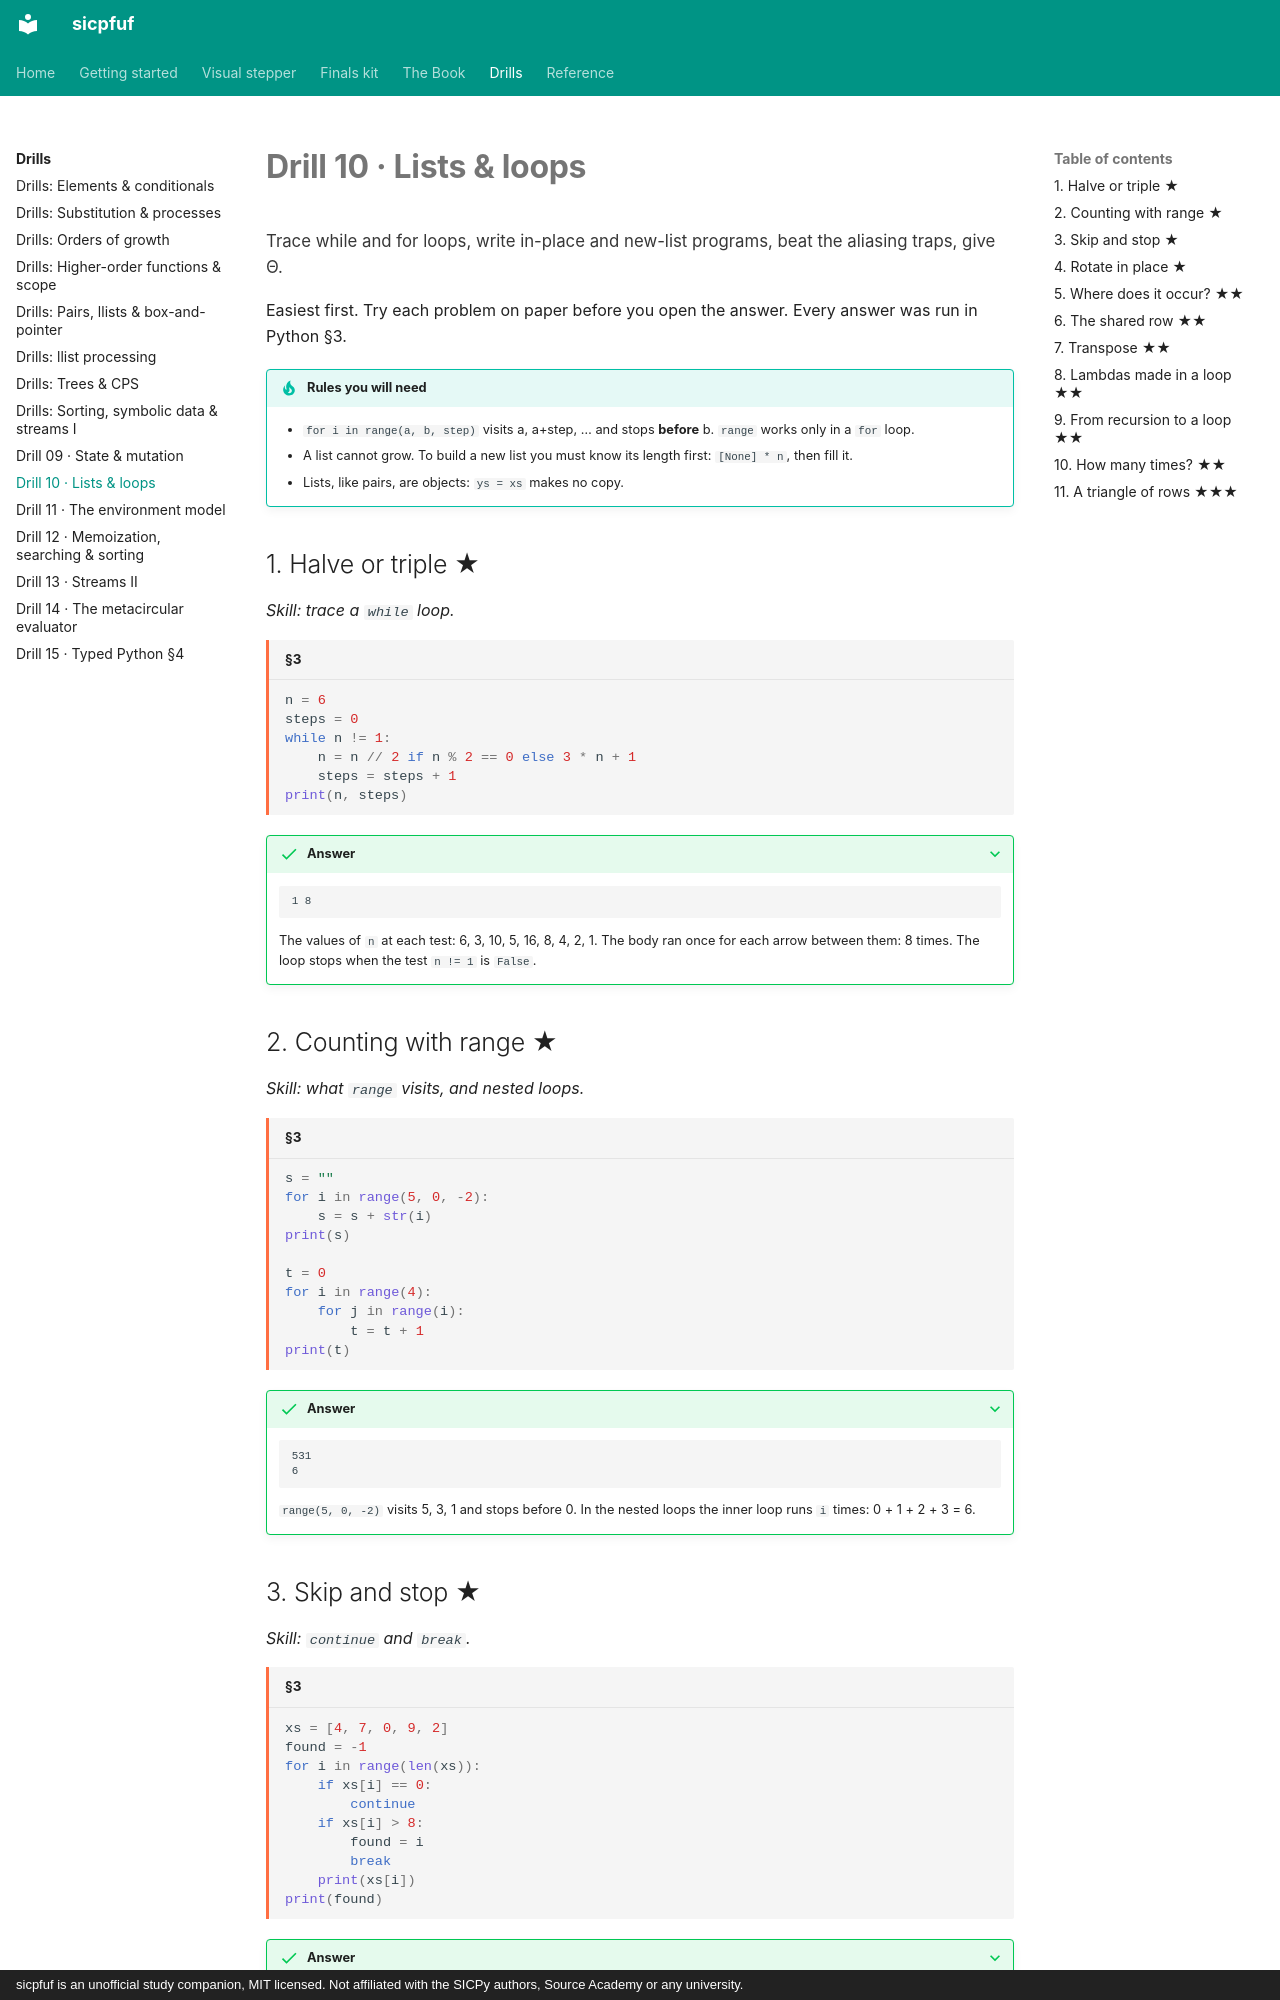

repository: Jay-Jay-Tee/sicpfuf · page: practice/10-lists-loops/index.html · generator: mkdocs · copyright: sicpfuf is an unofficial study companion, MIT licensed. Not affiliated with the SICPy authors, Source Academy or any university.

# Drill 10 · Lists & loops

<p class="chapter-goal">Trace while and for loops, write in-place and new-list programs, beat the aliasing traps, give Θ.</p>

Easiest first. Try each problem on paper before you open the answer. Every answer was run in Python §3.

!!! tip "Rules you will need"
    - `for i in range(a, b, step)` visits a, a+step, … and stops **before** b. `range` works only in a `for` loop.
    - A list cannot grow. To build a new list you must know its length first: `[None] * n`, then fill it.
    - Lists, like pairs, are objects: `ys = xs` makes no copy.

## 1. Halve or triple ★

*Skill: trace a `while` loop.*

```python title="§3"
n = 6
steps = 0
while n != 1:
    n = n // 2 if n % 2 == 0 else 3 * n + 1
    steps = steps + 1
print(n, steps)
```

??? success "Answer"
    ```text
    1 8
    ```
    The values of `n` at each test: 6, 3, 10, 5, 16, 8, 4, 2, 1. The body ran once for each arrow between them: 8 times. The loop stops when the test `n != 1` is `False`.

## 2. Counting with range ★

*Skill: what `range` visits, and nested loops.*

```python title="§3"
s = ""
for i in range(5, 0, -2):
    s = s + str(i)
print(s)

t = 0
for i in range(4):
    for j in range(i):
        t = t + 1
print(t)
```

??? success "Answer"
    ```text
    531
    6
    ```
    `range(5, 0, -2)` visits 5, 3, 1 and stops before 0. In the nested loops the inner loop runs `i` times: 0 + 1 + 2 + 3 = 6.

## 3. Skip and stop ★

*Skill: `continue` and `break`.*

```python title="§3"
xs = [4, 7, 0, 9, 2]
found = -1
for i in range(len(xs)):
    if xs[i] == 0:
        continue
    if xs[i] > 8:
        found = i
        break
    print(xs[i])
print(found)
```

??? success "Answer"
    ```text
    4
    7
    3
    ```
    4 and 7 are printed. The 0 is skipped by `continue` (nothing after it in the body runs for that `i`). At index 3 the 9 is bigger than 8: `found` becomes 3 and `break` leaves the loop, so the 2 is never visited.
